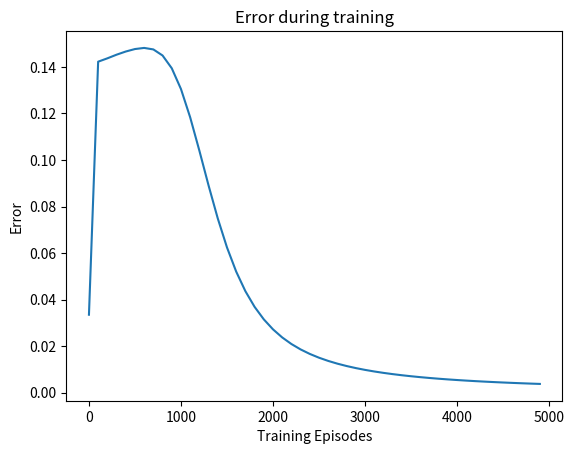
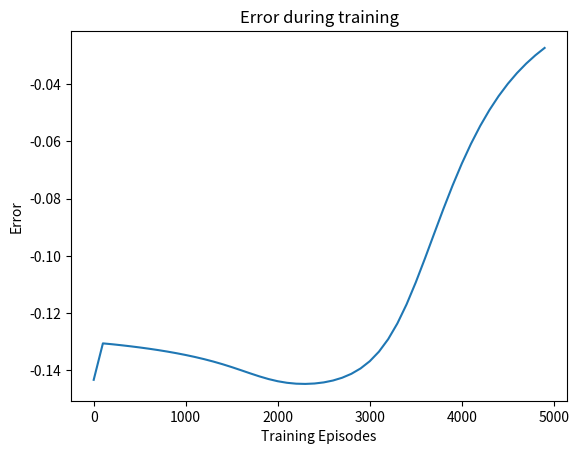

Source code (Python) for these figures, in order:
import math
import random
import matplotlib.pyplot as plt


def sigmoid(x):
    return 1 / (1 + math.exp(-x))

def derivative(x):
    return x * (1 - x)

AND_data = [[[0, 0], 0], 
            [[0, 1], 0], 
            [[1, 0], 0], 
            [[1, 1], 1]]

XOR_data = [[[0, 0], 0], 
            [[0, 1], 1], 
            [[1, 0], 1], 
            [[1, 1], 0]]


class NeuralNetwork():
    def __init__(self, num_inputs, num_hidden_units, num_outputs):
        self.LEARNING_RATE = 0.1
        self.EPISODES = 5000
        self.num_inputs = num_inputs
        self.num_hidden_units = num_hidden_units
        self.num_outputs = num_outputs
        self.input_layer = Layer(num_inputs)
        self.hidden_layer = Layer(num_hidden_units)
        self.output_layer = Layer(num_outputs)
        
        self.init_weights_input_hidden()
        self.init_weights_hidden_output()
        
        self.error = 0
        
        # Data Collection
        self.error_list = []
        
        
    def init_weights_input_hidden(self):
        for hidden_neuron in self.hidden_layer.neurons:
            for in_neuron in self.input_layer.neurons:
                hidden_neuron.weights.append(random.random())
            hidden_neuron.weights.append(random.random())   # add the BIAS
    
    
    def init_weights_hidden_output(self):
        for output_neuron in self.output_layer.neurons:
            for hidden_neuron in self.hidden_layer.neurons:
                output_neuron.weights.append(random.random())
            output_neuron.weights.append(random.random())   # add the BIAS
    
    
    def feed_forward(self, inputs):
        hidden_layer_outputs = self.hidden_layer.get_layer_output(inputs)
        return self.output_layer.get_layer_output(hidden_layer_outputs)
    
        
    def back_propogate(self, inputs, output, target):
        # Calculate the error for the output neuron
        output_error = (target - output[0]) * derivative(output[0])
        self.error =  output_error
        
        # Calculate the error for each of the hidden neurons
        for i in range(len(self.hidden_layer.neurons)):
            output_neuron = self.output_layer.neurons[0]
            hidden_neuron = self.hidden_layer.neurons[i]
            hidden_error = (output_neuron.weights[i] 
                            * output_error 
                            * derivative(hidden_neuron.output))
            hidden_neuron.error = hidden_error
            
        # Adjust the weights to the output neuron according to the error
        for i in range(len(self.output_layer.neurons[0].weights) -1):
            self.output_layer.neurons[0].weights[i] += (self.hidden_layer.neurons[i].output 
                                     * output_error 
                                     * self.LEARNING_RATE)
        self.output_layer.neurons[0].weights[-1] += output_error * self.LEARNING_RATE # bias
        
        # Adjust the weights going into the hidden units
        for hidden_neuron in self.hidden_layer.neurons:
            for i in range(len(hidden_neuron.weights) - 1):
                hidden_neuron.weights[i] += inputs[i] * hidden_neuron.error * self.LEARNING_RATE
            hidden_neuron.weights[-1] += hidden_neuron.error * self.LEARNING_RATE # bias
     
        
    def single_update(self, inputs, target):
        output = self.feed_forward(inputs)
        self.back_propogate(inputs, output, target)
        
        
    def train(self, data):        
        # Initial, random outputs
        print("Initial guesses by the network")
        for sample in data:
            output = self.feed_forward(sample[0])
            print("Input:", sample[0], "Guess:", output[0], "Target:", sample[1])
        
        # Train
        ("\n---Training: Current Error---")
        for i in range(self.EPISODES):
            for sample in data:
                self.single_update(sample[0], sample[1])
            if i % 100 == 0:
                print(i, ":", self.error)
                self.error_list.append(self.error)
        
        # Final output
        for sample in data:
            output = self.feed_forward(sample[0])
            print("Input:", sample[0], "Guess:", output[0], "Target:", sample[1])
        
                   
    def inspect(self):
        print('------')
        print('Inputs: {}'.format(self.num_inputs))
        print('------')
        print('Hidden Layer')
        self.hidden_layer.inspect()
        print('------')
        print('Output Layer')
        self.output_layer.inspect()
        print('------')
        
        
    def plot_error(self):
        fig, ax = plt.subplots()
        xaxis = [i for i in range(0, self.EPISODES, 100)]
        ax.plot(xaxis, self.error_list)
        ax.set(xlabel='Training Episodes', ylabel = 'Error',
               title = 'Error during training')
        plt.show()
        
    
        
class Layer():
    def __init__(self, num_neurons):
        self.num_neurons = num_neurons
        self.neurons = []
        
        self.init_neurons()
        
        
    def init_neurons(self):
        for i in range(self.num_neurons):
            self.neurons.append(Neuron())
    
    
    def get_layer_output(self, inputs):
        outputs = []
        for neuron in self.neurons:
            outputs.append(neuron.calculate_output(inputs))
        return outputs
    
    
    def inspect(self):
        print('Neurons:', len(self.neurons))
        for n in range(len(self.neurons)):
            print(' Neuron', n)
            for w in range(len(self.neurons[n].weights) - 1):
                print('  Weight:', self.neurons[n].weights[w])
            print('  Bias Weight:', self.neurons[n].weights[-1])
    
        
        
class Neuron():
    def __init__(self):
        self.weights = [] # Connects Neuron to the Layer prior
        self.output = 0
        self.input = 0
        self.deltas = []
        self.error = 0
        
        
    def calculate_output(self, inputs):
        output = sigmoid(self.calculate_total_input(inputs))
        self.output = output
        return output
    
    
    def calculate_total_input(self, inputs):
        total = 0
        for i in range(len(inputs)):
            total += inputs[i] * self.weights[i]
        total_input = total + self.weights[-1]  # add the bias
        self.input = total_input
        return total_input  
    
    
if __name__ == '__main__':
    print("\nTESTING AND\n")
    ann = NeuralNetwork(2, 4, 1)
    ann.train(AND_data)
    ann.plot_error()
    print("\nTESTING XOR\n")
    ann = NeuralNetwork(2, 4, 1)
    ann.train(XOR_data)
    ann.plot_error()
    
        